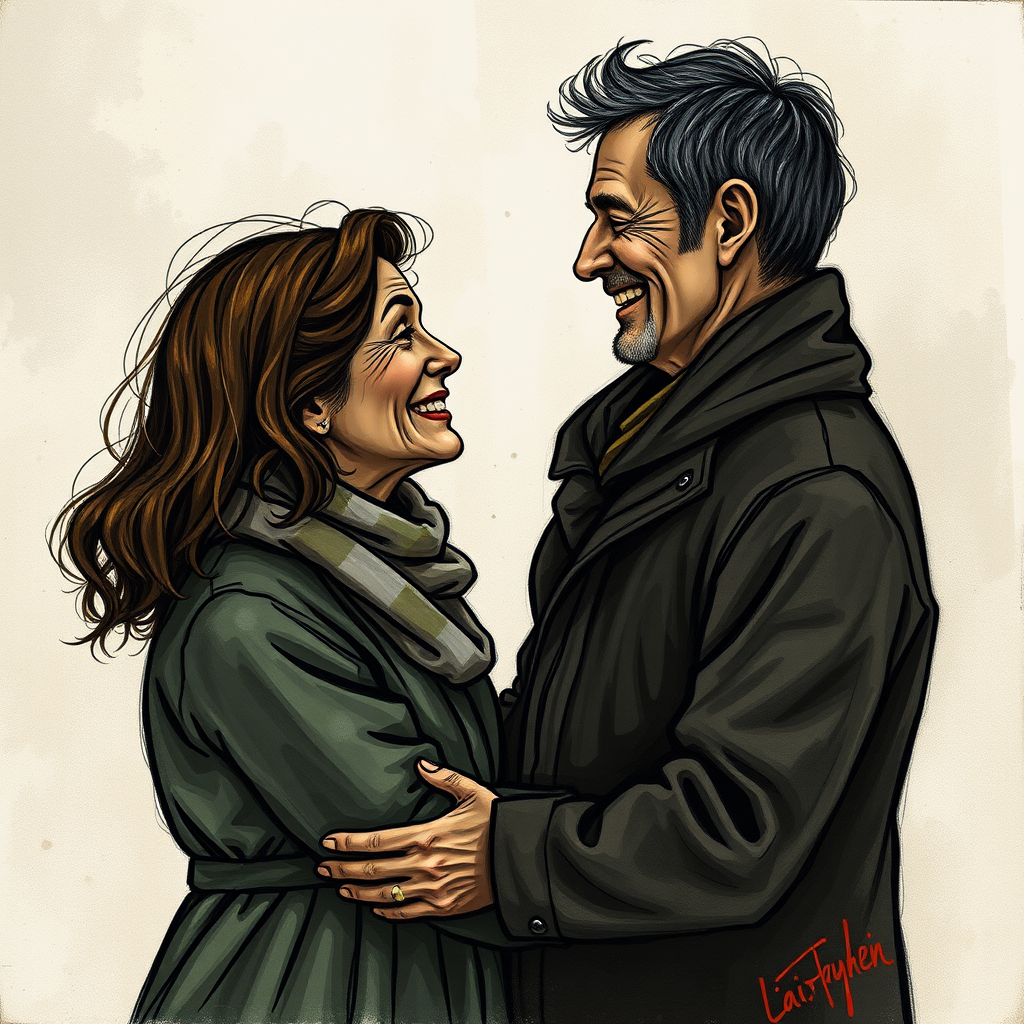
Generation parameters embedded in this image by ComfyUI (PNG 'prompt' text chunk: the API-format workflow graph, JSON):
{"5":{"inputs":{"width":1024,"height":1024,"batch_size":1},"class_type":"EmptyLatentImage","_meta":{"title":"Empty Latent Image"}},"6":{"inputs":{"text":"moments of connection, intricate relationships, shared experiences, emotional depth, laughter and joy intertwined, the essence of human connection, profound understanding, narrative of existence, echoes through memory, corridors of shared life, intertwining stories, weight of laughter, breath of life, fleeting yet rich experiences, connections that resonate, shared moments of joy and pain","clip":["11",0]},"class_type":"CLIPTextEncode","_meta":{"title":"CLIP Text Encode (Prompt)"}},"8":{"inputs":{"samples":["45",0],"vae":["10",0]},"class_type":"VAEDecode","_meta":{"title":"VAE Decode"}},"9":{"inputs":{"filename_prefix":"Flux_Model","images":["8",0]},"class_type":"SaveImage","_meta":{"title":"Save Image"}},"10":{"inputs":{"vae_name":"ae.safetensors"},"class_type":"VAELoader","_meta":{"title":"Load VAE"}},"11":{"inputs":{"clip_name1":"t5xxl_fp16.safetensors","clip_name2":"clip_l.safetensors","type":"flux"},"class_type":"DualCLIPLoader","_meta":{"title":"DualCLIPLoader"}},"12":{"inputs":{"unet_name":"flux1-schnell.safetensors","weight_dtype":"fp8_e4m3fn"},"class_type":"UNETLoader","_meta":{"title":"Load Diffusion Model"}},"30":{"inputs":{"path":["40",0],"overwrite":"true","image":["8",0]},"class_type":"JWImageSaveToPath","_meta":{"title":"Image Save To Path"}},"31":{"inputs":{"inStr":"C:/Users/[user]/Downloads/AGENTSEE/AGENTSEE/comfyui_images/Agent_created_Flux_"},"class_type":"String","_meta":{"title":"Directory"}},"34":{"inputs":{"number_type":"integer","mode":"increment","start":60.0,"stop":200.0,"step":1.0},"class_type":"Number Counter","_meta":{"title":"Number Counter"},"is_changed":[NaN]},"37":{"inputs":{"value":["34",2],"format_string":"{:04d}"},"class_type":"JWIntegerToString","_meta":{"title":"Integer to String"}},"39":{"inputs":{"a":["31",0],"b":["37",0]},"class_type":"JWStringConcat","_meta":{"title":"String Concatenate"}},"40":{"inputs":{"a":["39",0],"b":["42",0]},"class_type":"JWStringConcat","_meta":{"title":"String Concatenate"}},"42":{"inputs":{"string":".png"},"class_type":"Simple String","_meta":{"title":"Simple String"}},"45":{"inputs":{"add_noise":"enable","noise_seed":95,"steps":4,"cfg":1.0,"sampler_name":"euler","scheduler":"simple","start_at_step":0,"end_at_step":10000,"return_with_leftover_noise":"disable","model":["12",0],"positive":["6",0],"negative":["46",0],"latent_image":["5",0]},"class_type":"KSamplerAdvanced","_meta":{"title":"KSampler (Advanced)"}},"46":{"inputs":{"text":"bad","clip":["11",0]},"class_type":"CLIPTextEncode","_meta":{"title":"CLIP Text Encode (Prompt)"}}}